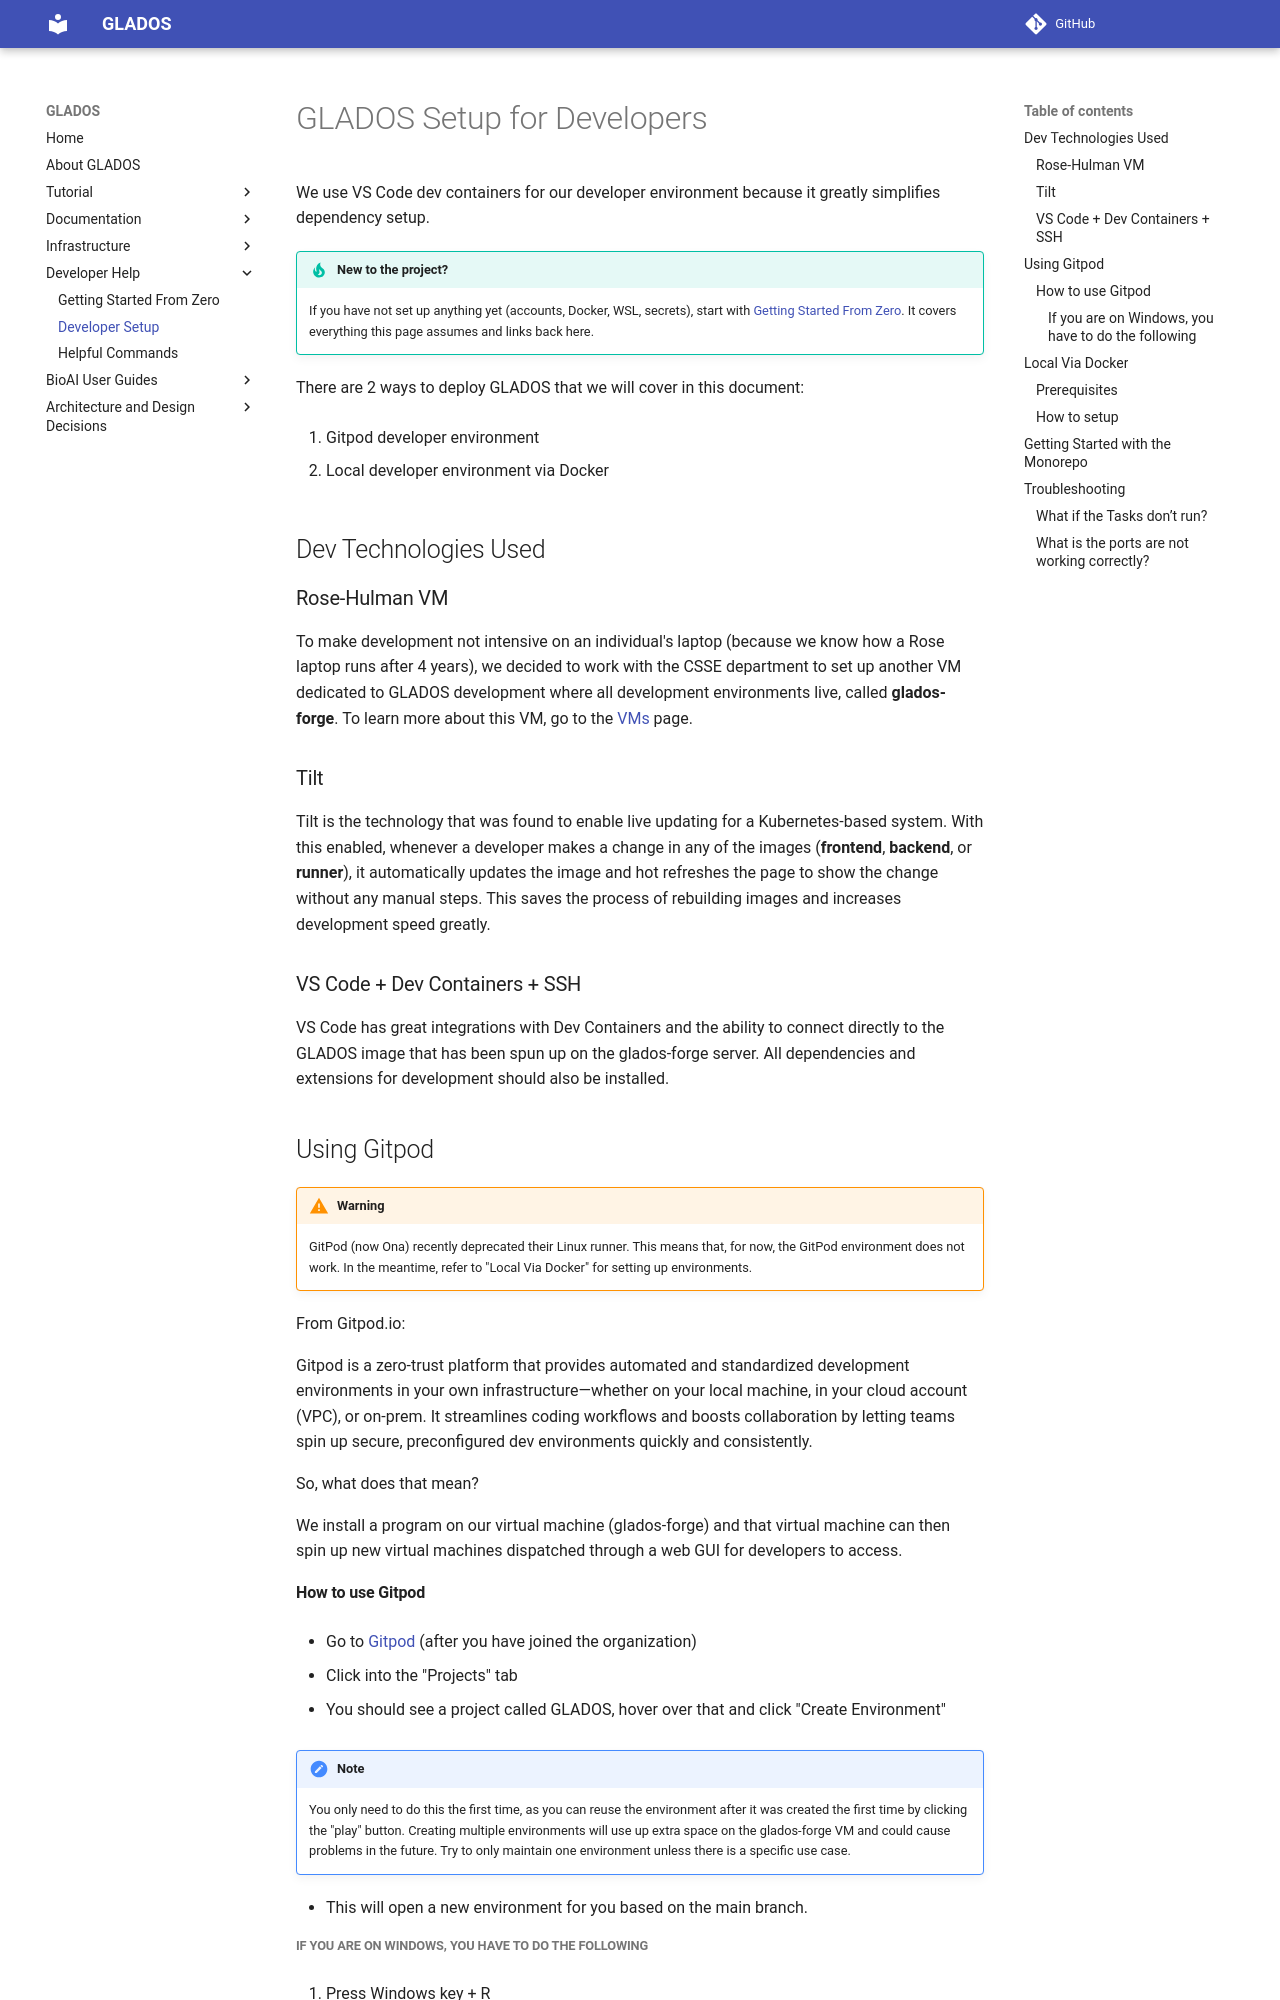

repository: AutomatingSciencePipeline/Monorepo · page: developerhelp/setup/index.html · generator: mkdocs

# GLADOS Setup for Developers

We use VS Code dev containers for our developer environment because it greatly simplifies dependency setup.

!!! tip "New to the project?"
    If you have not set up anything yet (accounts, Docker, WSL, secrets), start with [Getting Started From Zero](getting_started_from_zero.md). It covers everything this page assumes and links back here.

There are 2 ways to deploy GLADOS that we will cover in this document:

1. Gitpod developer environment

2. Local developer environment via Docker

## Dev Technologies Used

### Rose-Hulman VM

To make development not intensive on an individual's laptop (because we know how a Rose laptop runs after 4 years), we decided to work with the CSSE department to set up another VM dedicated to GLADOS development where all development environments live, called **glados-forge**. To learn more about this VM, go to the [VMs](../infrastructure/vms.md) page.

### Tilt

Tilt is the technology that was found to enable live updating for a Kubernetes-based system. With this enabled, whenever a developer makes a change in any of the images (**frontend**, **backend**, or **runner**), it automatically updates the image and hot refreshes the page to show the change without any manual steps. This saves the process of rebuilding images and increases development speed greatly.

### VS Code + Dev Containers + SSH

VS Code has great integrations with Dev Containers and the ability to connect directly to the GLADOS image that has been spun up on the glados-forge server. All dependencies and extensions for development should also be installed.

## Using Gitpod

!!! warning
    GitPod (now Ona) recently deprecated their Linux runner. This means that, for now, the GitPod environment does not work. In the meantime, refer to "Local Via Docker" for setting up environments.

From Gitpod.io:

Gitpod is a zero-trust platform that provides automated and standardized development environments in your own infrastructure—whether on your local machine, in your cloud account (VPC), or on-prem. It streamlines coding workflows and boosts collaboration by letting teams spin up secure, preconfigured dev environments quickly and consistently.

So, what does that mean?

We install a program on our virtual machine (glados-forge) and that virtual machine can then spin up new virtual machines dispatched through a web GUI for developers to access.
